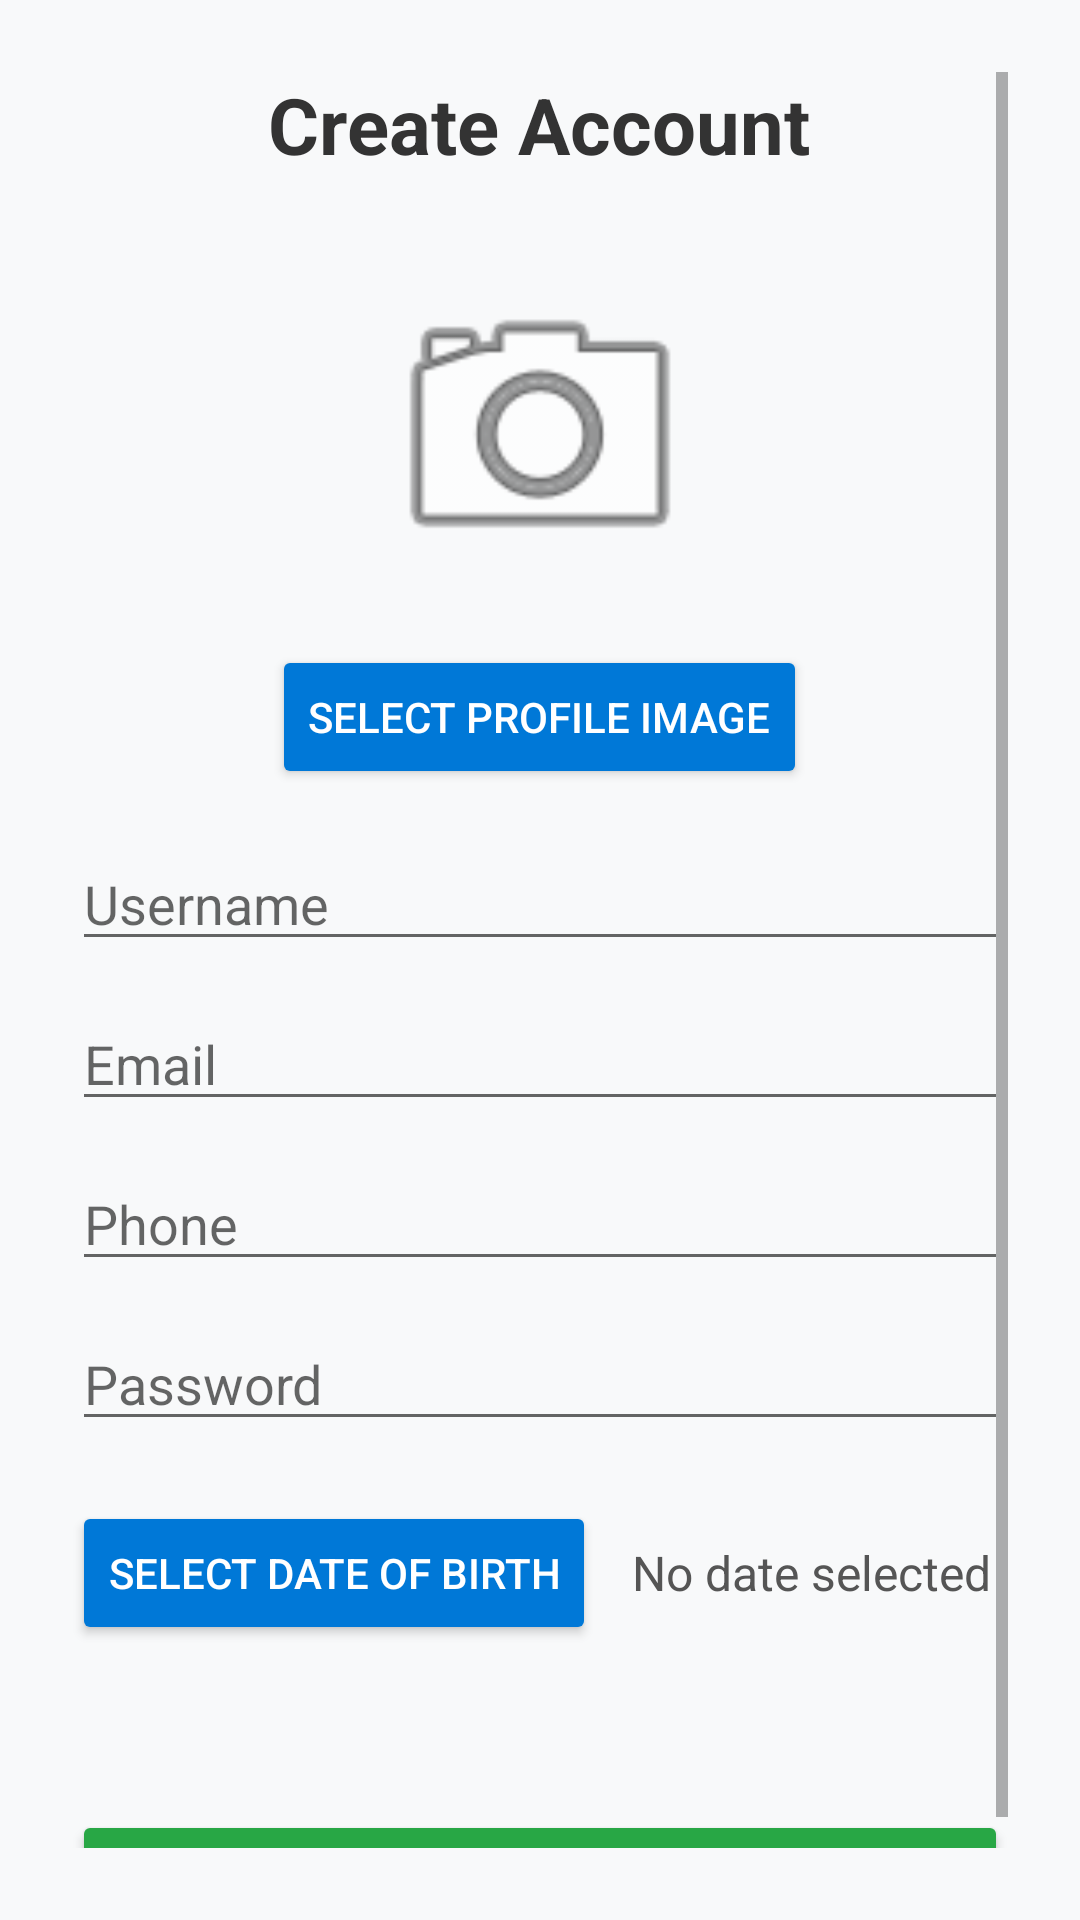

Reconstruct the res/layout file that produces this screen, plus the resources it refers to.
<!-- AndroidManifest.xml: application theme Theme.AbelleGroup -->
<!-- res/layout/activity_signup.xml -->
<?xml version="1.0" encoding="utf-8"?>
<ScrollView xmlns:android="http://schemas.android.com/apk/res/android"
    android:layout_width="match_parent"
    android:layout_height="match_parent"
    android:padding="24dp"
    android:background="#f8f9fa">

    <LinearLayout
        android:layout_width="match_parent"
        android:layout_height="wrap_content"
        android:orientation="vertical"
        android:gravity="center_horizontal">

        
        <TextView
            android:id="@+id/signupTitle"
            android:layout_width="wrap_content"
            android:layout_height="wrap_content"
            android:text="Create Account"
            android:textSize="26sp"
            android:textStyle="bold"
            android:textColor="#333333"
            android:layout_marginBottom="24dp" />

        

        
        <ImageView
            android:id="@+id/ivProfileImage"
            android:layout_width="120dp"
            android:layout_height="120dp"
            android:layout_marginBottom="12dp"
            android:background="@drawable/circle_shape"
            android:clipToOutline="true"
            android:padding="4dp"
            android:scaleType="centerCrop"
            android:src="@android:drawable/ic_menu_camera" />

        <Button
            android:id="@+id/btnSelectImage"
            android:layout_width="wrap_content"
            android:layout_height="wrap_content"
            android:text="Select Profile Image"
            android:backgroundTint="#0078D7"
            android:textColor="#ffffff"
            android:layout_marginBottom="16dp" />

        
        <EditText
            android:id="@+id/etName"
            android:layout_width="match_parent"
            android:layout_height="wrap_content"
            android:hint="Username"
            android:inputType="textPersonName"
            android:layout_marginBottom="12dp" />

        
        <EditText
            android:id="@+id/etEmail"
            android:layout_width="match_parent"
            android:layout_height="wrap_content"
            android:hint="Email"
            android:inputType="textEmailAddress"
            android:layout_marginBottom="12dp" />

        
        <EditText
            android:id="@+id/etPhone"
            android:layout_width="match_parent"
            android:layout_height="wrap_content"
            android:hint="Phone"
            android:inputType="phone"
            android:layout_marginBottom="12dp" />

        
        <EditText
            android:id="@+id/etPassword"
            android:layout_width="match_parent"
            android:layout_height="wrap_content"
            android:hint="Password"
            android:inputType="textPassword"
            android:layout_marginBottom="12dp" />

        
        <LinearLayout
            android:layout_width="match_parent"
            android:layout_height="wrap_content"
            android:orientation="horizontal"
            android:gravity="center_vertical"
            android:layout_marginTop="8dp"
            android:layout_marginBottom="8dp">

            <Button
                android:id="@+id/btnSelectDate"
                android:layout_width="wrap_content"
                android:layout_height="wrap_content"
                android:text="Select Date of Birth"
                android:backgroundTint="#0078D7"
                android:textColor="#ffffff" />

            <TextView
                android:id="@+id/tvSelectedDate"
                android:layout_width="0dp"
                android:layout_height="wrap_content"
                android:layout_weight="1"
                android:text="No date selected"
                android:paddingStart="12dp"
                android:textSize="16sp"
                android:textColor="#555555" />
        </LinearLayout>

        
        <TextView
            android:id="@+id/tvError"
            android:layout_width="match_parent"
            android:layout_height="wrap_content"
            android:textColor="#ff0000"
            android:paddingTop="8dp"
            android:textSize="14sp" />

        
        <Button
            android:id="@+id/btnSignup"
            android:layout_width="match_parent"
            android:layout_height="wrap_content"
            android:text="Register"
            android:layout_marginTop="20dp"
            android:backgroundTint="#28a745"
            android:textColor="#ffffff" />

    </LinearLayout>
</ScrollView>


    




























































































































<!-- resources referenced by this layout -->
<resources>
  <style name="Theme.AbelleGroup" parent="Theme.MaterialComponents.DayNight.NoActionBar">
          <item name="colorPrimary">@color/purple_500</item>
          <item name="colorPrimaryVariant">@color/purple_700</item>
          <item name="colorSecondary">@color/teal_200</item>
          <item name="colorOnPrimary">@android:color/white</item>
          <item name="android:windowBackground">?android:attr/windowBackground</item>
      </style>
  <color name="purple_500">#FF6200EE</color>
  <color name="purple_700">#FF3700B3</color>
  <color name="teal_200">#FF03DAC5</color>
</resources>
